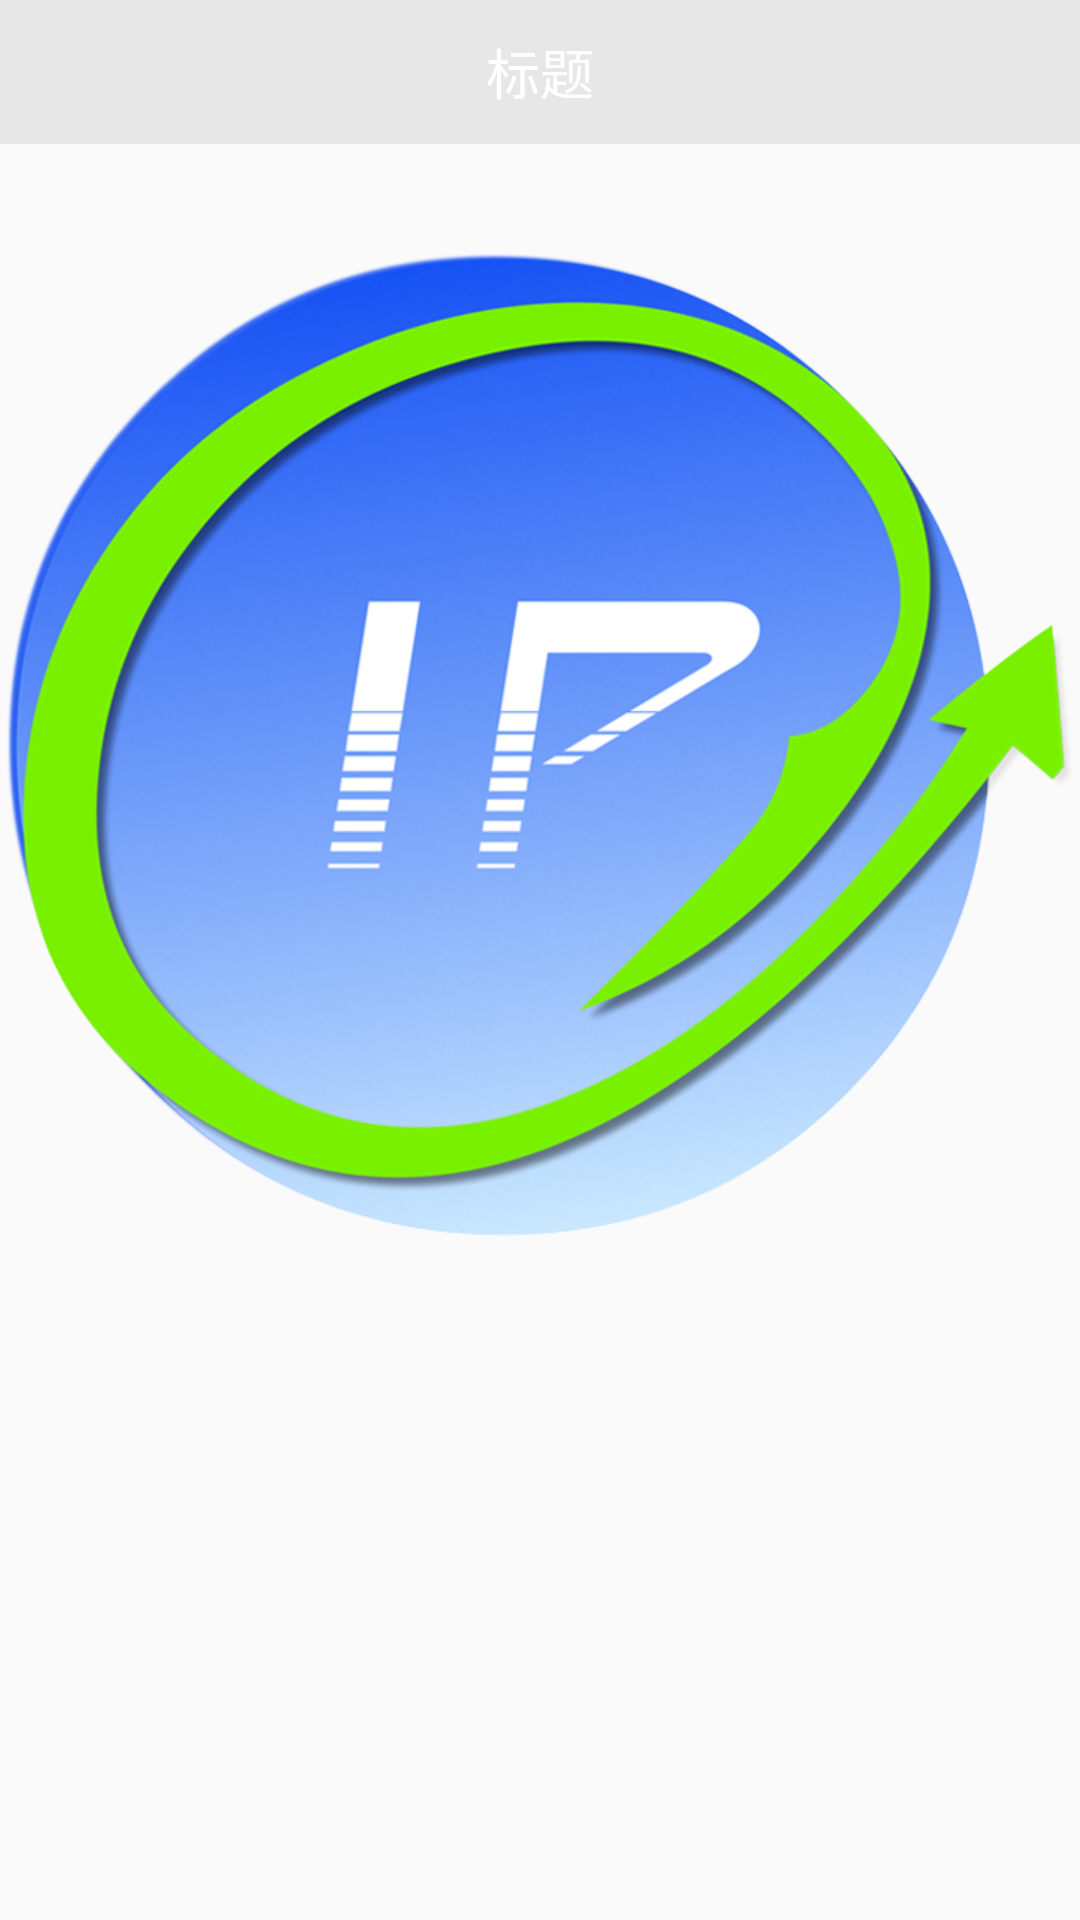

Android layout source for this screen:
<!-- AndroidManifest.xml: application theme AppTheme -->
<!-- res/layout/activity_project_detail.xml -->
<?xml version="1.0" encoding="utf-8"?>
<LinearLayout xmlns:android="http://schemas.android.com/apk/res/android"
    xmlns:tools="http://schemas.android.com/tools"
    android:layout_width="match_parent"
    android:layout_height="match_parent"
    android:orientation="vertical"

    tools:context="com.ygip.xrb_android.mvp.find.view.ProjectDetailActivity">

    <include layout="@layout/titlebar" />

    <ImageView
        android:id="@+id/iv_project_detail_headimg"
        android:src="@drawable/jidilogo"
        android:layout_width="match_parent"
        android:layout_height="400dp"
        android:scaleType="centerInside"
        />
</LinearLayout>
<!-- res/layout/titlebar.xml (included above) -->
<?xml version="1.0" encoding="utf-8"?>
<RelativeLayout xmlns:android="http://schemas.android.com/apk/res/android"
    android:layout_width="match_parent"
    android:layout_height="48dp"
    android:background="@color/C9">

    
    <TextView
        android:id="@+id/titlebar_tv_title"
        android:layout_width="wrap_content"
        android:layout_height="wrap_content"
        android:layout_centerInParent="true"
        android:singleLine="true"
        android:text="标题"
        android:textSize="@dimen/T2"
        android:textColor="@color/C6" />

    
    <LinearLayout
        android:id="@+id/titlebar_ll_left"
        android:layout_width="48dp"
        android:layout_height="match_parent"
        android:gravity="center"
        android:visibility="invisible"
        android:layout_alignParentTop="true"
        android:layout_alignParentLeft="true"
        android:layout_alignParentStart="true">

        <ImageView
            android:layout_width="wrap_content"
            android:layout_height="wrap_content"
            android:src="@drawable/ic_back"/>

    </LinearLayout>

    
    <LinearLayout
        android:id="@+id/titlebar_ll_right"
        android:layout_width="48dp"
        android:layout_height="match_parent"
        android:layout_alignParentRight="true"
        android:layout_alignParentEnd="true"
        android:layout_centerInParent="true"
        android:gravity="center"
        android:visibility="gone">

        
        <ImageView
            android:id="@+id/titlebar_iv_right"
            android:layout_width="wrap_content"
            android:layout_height="wrap_content" />

    </LinearLayout>

    
    <TextView
        android:id="@+id/titlebar_tv_right"
        android:layout_width="wrap_content"
        android:layout_height="match_parent"
        android:layout_alignParentRight="true"
        android:layout_alignParentEnd="true"
        android:layout_centerInParent="true"
        android:gravity="center"
        android:paddingLeft="12dp"
        android:paddingRight="12dp"
        android:textSize="14sp"
        android:clickable="true"
        android:textColor="@color/C6"
        android:visibility="gone" />

</RelativeLayout>
<!-- resources referenced by this layout -->
<resources>
  <color name="C6">#ffffff</color>
  <color name="C9">#e7e7e7</color>
  <dimen name="T2">18sp</dimen>
  <!-- drawable jidilogo: png bitmap (drawable-xhdpi, 346489 bytes) -->
  <style name="AppTheme" parent="Theme.AppCompat.Light.NoActionBar">
          
          <item name="toolbarNavigationButtonStyle">@style/mToolbarNavigationButtonStyle</item>
          <item name="colorPrimary">@color/C0</item>
          <item name="colorPrimaryDark">@color/C0</item>
          <item name="colorAccent">@color/C1</item>
      </style>
      !--Toolbar Navigation Button Sytle--&gt;
  <style name="mToolbarNavigationButtonStyle" parent="@style/Widget.AppCompat.Toolbar.Button.Navigation">
          <item name="android:minWidth">40dp</item>
          <item name="android:padding">0dp</item>
          <item name="android:scaleType">centerInside</item>
      </style>
  <color name="C0">#0084ff</color>
  <color name="C1">#64b3f1</color>
</resources>
